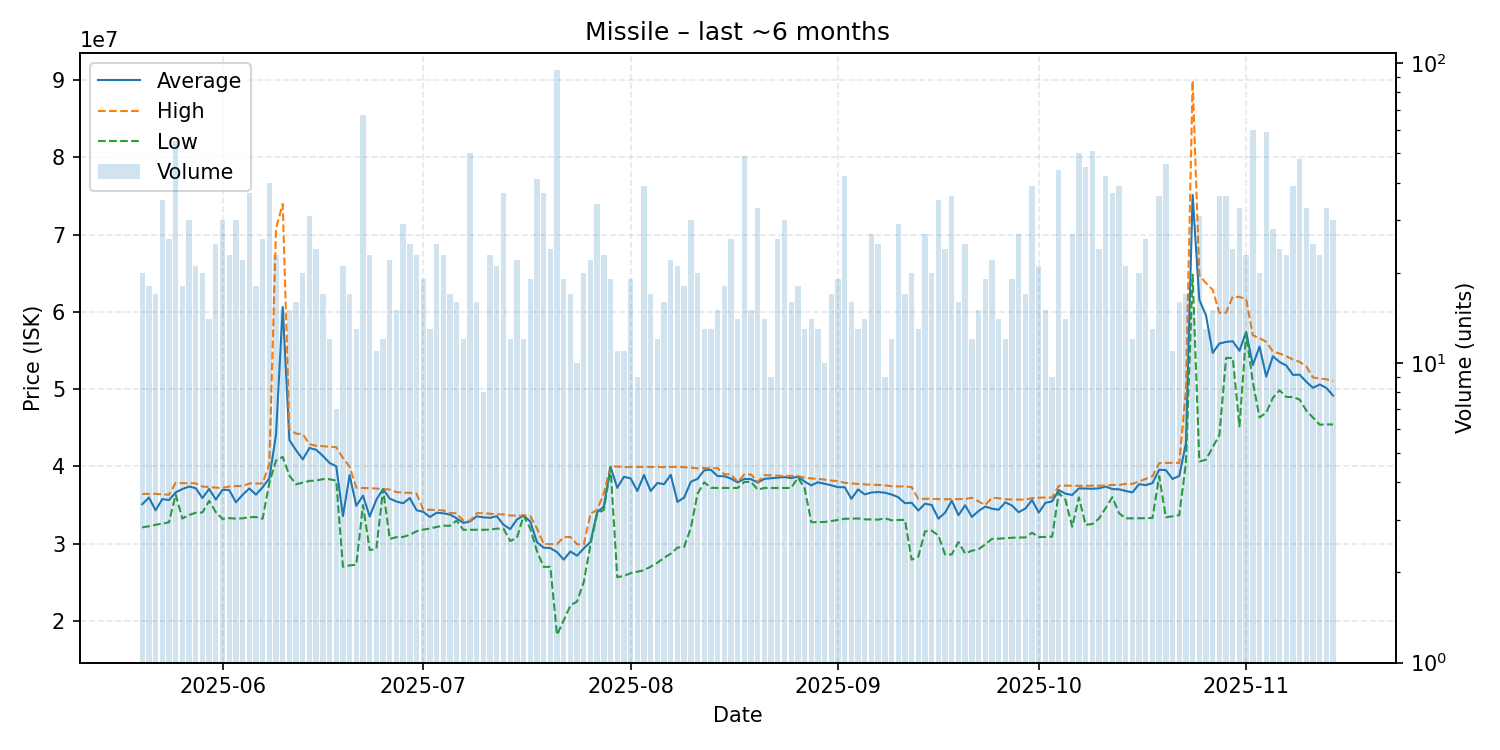

The table this chart was drawn from, first rows:
date, average, highest, lowest, order_count, volume
2025-05-20, 35107500, 36450000, 32120000, 18, 20
2025-05-21, 35980556, 36460000, 32260000, 15, 18
2025-05-22, 34324118, 36460000, 32460000, 13, 17
2025-05-23, 35776286, 36380000, 32595000, 27, 35
2025-05-24, 35655769, 36350000, 32780000, 23, 26
2025-05-25, 36638727, 37870000, 36360000, 30, 55
2025-05-26, 37078889, 37840000, 33260000, 18, 18
2025-05-27, 37405333, 37830000, 33720000, 21, 30
2025-05-28, 37189524, 37820000, 34010000, 20, 21
2025-05-29, 35915500, 37400000, 34060000, 16, 20
2025-05-30, 37090714, 37350000, 35545000, 11, 14
2025-05-31, 35718800, 37260000, 34090000, 24, 25
2025-06-01, 36973000, 37230000, 33205000, 22, 30
2025-06-02, 36950435, 37400000, 33310000, 18, 23
2025-06-03, 35368333, 37460000, 33250000, 23, 30
2025-06-04, 36318182, 37470000, 33290000, 21, 22
2025-06-05, 37157027, 37800000, 33430000, 18, 37
2025-06-06, 36360000, 37790000, 33460000, 18, 18
2025-06-07, 37306923, 37810000, 33240000, 20, 26
2025-06-08, 38464000, 40300000, 37880000, 29, 40
2025-06-09, 44133913, 70820000, 40770000, 22, 23
2025-06-10, 60634000, 73960000, 41240000, 14, 15
2025-06-11, 43413333, 44790000, 38810000, 15, 15
2025-06-12, 42088750, 44250000, 37690000, 14, 16
2025-06-13, 40917000, 44185000, 37915000, 19, 20
2025-06-14, 42399355, 42880000, 38130000, 29, 31
2025-06-15, 42154583, 42670000, 38170000, 21, 24
2025-06-16, 41373529, 42630000, 38360000, 17, 17
2025-06-17, 40454167, 42550000, 38350000, 12, 12
2025-06-18, 40022857, 42490000, 38160000, 6, 7
2025-06-19, 33587143, 41090000, 27030000, 12, 21
2025-06-20, 38879412, 39990000, 27195000, 15, 17
2025-06-21, 34910000, 37260000, 27290000, 13, 13
2025-06-22, 36227015, 37210000, 35000000, 37, 67
2025-06-23, 33516522, 37190000, 29180000, 18, 23
2025-06-24, 35716364, 37140000, 29345000, 9, 11
2025-06-25, 37062500, 37070000, 37060000, 9, 12
2025-06-26, 35846818, 37010000, 30615000, 22, 22
2025-06-27, 35460667, 36675000, 30860000, 13, 15
2025-06-28, 35236552, 36620000, 30880000, 22, 29
2025-06-29, 35914400, 36590000, 31160000, 19, 25
2025-06-30, 34338696, 36470000, 31610000, 18, 23
2025-07-01, 34125263, 34410000, 31830000, 17, 19
2025-07-02, 33460769, 34400000, 31960000, 9, 13
2025-07-03, 34010000, 34360000, 32175000, 21, 25
2025-07-04, 33940870, 34310000, 32330000, 17, 23
2025-07-05, 33780588, 33980000, 32330000, 14, 17
2025-07-06, 33289375, 33940000, 33000000, 13, 16
2025-07-07, 32691667, 32980000, 31810000, 11, 12
2025-07-08, 32889000, 32980000, 31810000, 19, 50
2025-07-09, 33553750, 33960000, 31810000, 16, 16
2025-07-10, 33413750, 33950000, 31805000, 7, 8
2025-07-11, 33355217, 33890000, 31825000, 21, 23
2025-07-12, 33565714, 33820000, 31960000, 12, 21
2025-07-13, 32454054, 33790000, 31950000, 21, 37
2025-07-14, 31898333, 33655000, 30350000, 11, 12
2025-07-15, 33132273, 33640000, 30760000, 19, 22
2025-07-16, 33645833, 33650000, 33640000, 12, 12
2025-07-17, 32881579, 33590000, 31980000, 16, 19
2025-07-18, 30205366, 31980000, 29040000, 24, 41
... 119 more rows
